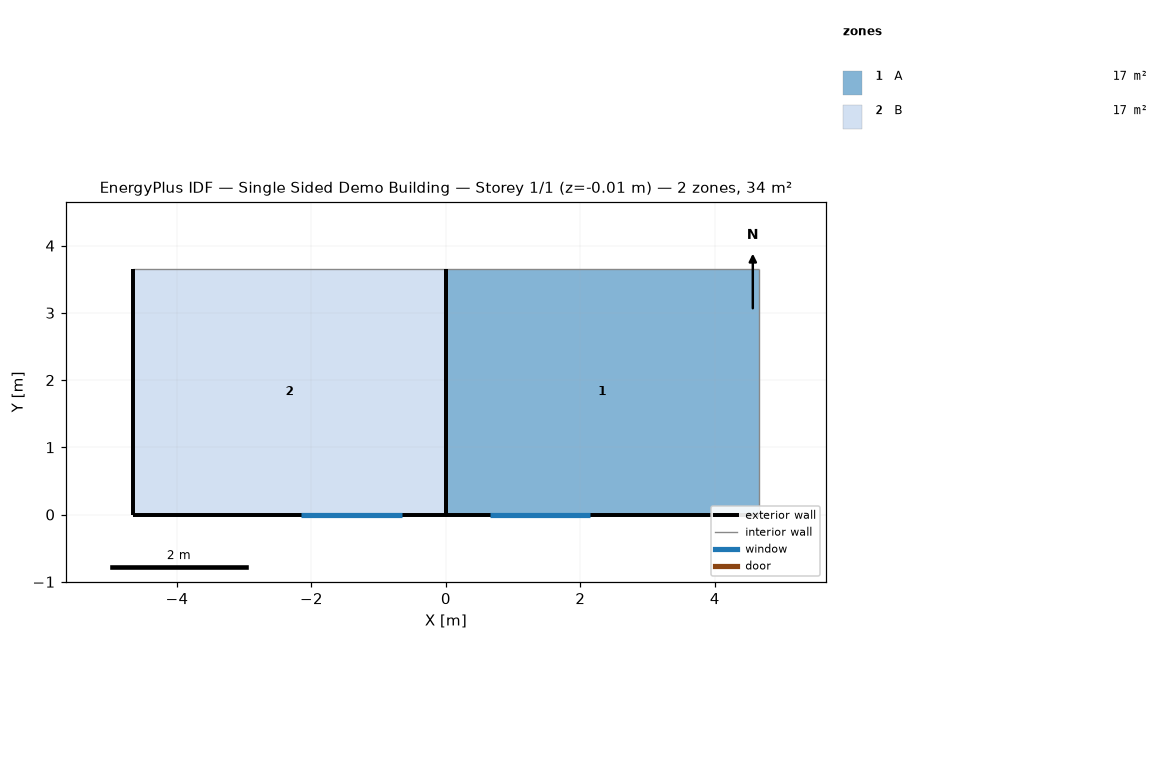
=== STOREY PLAN SPEC (per zone: floor XY polygon, exterior-wall plan segments, windows/doors) ===
zone 1: A  (17.0 m²)
  floor: (4.65, 3.65) (4.65, 0.00) (0.00, 0.00) (0.00, 3.65)
  exterior wall: (0.00, 0.00) – (4.65, 0.00)  [4.7 m]
    window: (0.65, 0.00) – (2.15, 0.00)  [2.2 m²]
  exterior wall: (0.00, 3.65) – (0.00, 0.00)  [3.6 m]
  interior walls: 3
zone 2: B  (17.0 m²)
  floor: (0.00, 3.65) (0.00, 0.00) (-4.65, 0.00) (-4.65, 3.65)
  exterior wall: (-4.65, 0.00) – (0.00, 0.00)  [4.7 m]
    window: (-2.15, 0.00) – (-0.65, 0.00)  [2.3 m²]
  exterior wall: (-4.65, 3.65) – (-4.65, 0.00)  [3.6 m]
  exterior wall: (0.00, 0.00) – (0.00, 3.65)  [3.6 m]
  interior walls: 2

=== DERIVED (storey summary) ===
Building: Single Sided Demo Building
Storey: 1 of 1  (floor level z = -0.01 m)
Storey gross floor area: 33.9 m²
Zones on this storey: 2
  - A: floor 17.0 m²; exterior wall 8.3 m (30.3 m²); 1 window(s) 2.2 m²; WWR 7.4%
  - B: floor 17.0 m²; exterior wall 12.0 m (43.7 m²); 1 window(s) 2.3 m²; WWR 5.2%
Zone adjacency: (none detected)